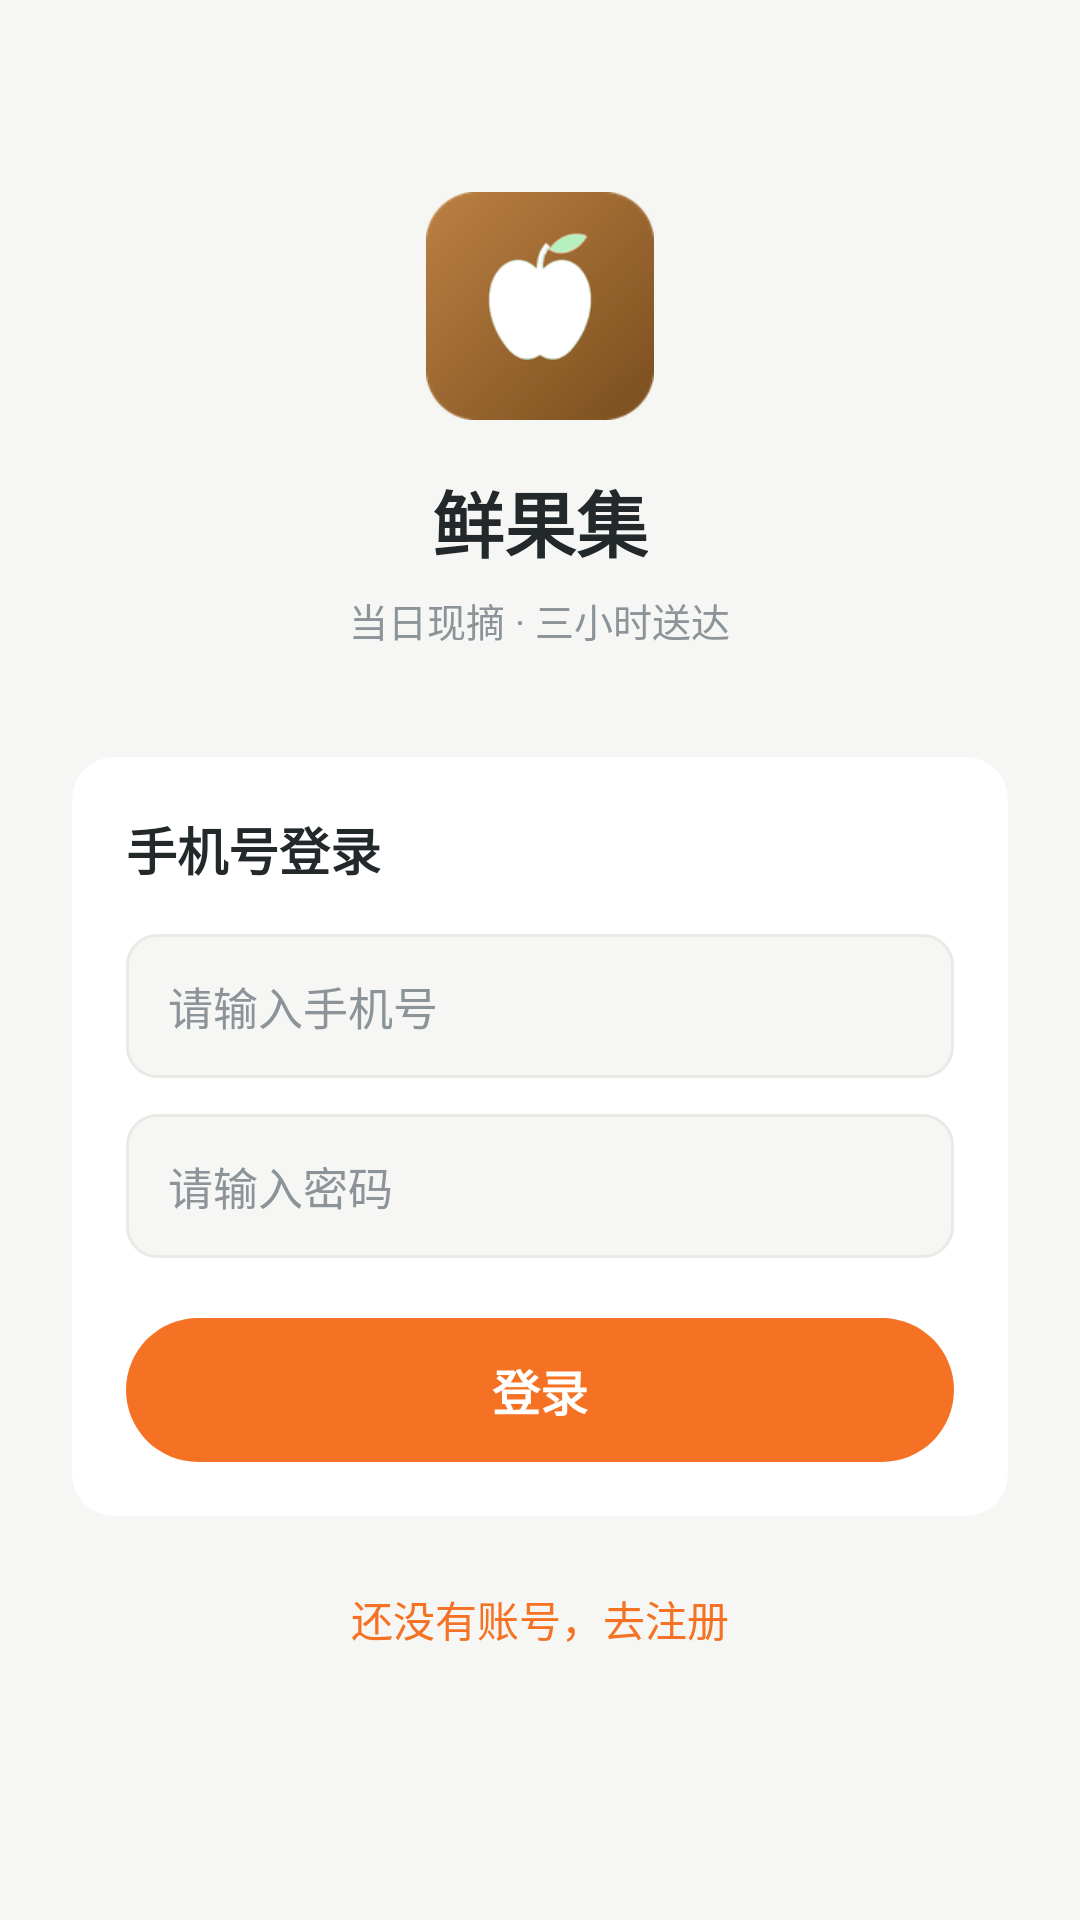

Write the Android layout XML for this screen, with the resource values it uses.
<!-- AndroidManifest.xml: application theme Theme.FruitShop -->
<!-- res/layout/activity_login.xml -->
<?xml version="1.0" encoding="utf-8"?>
<LinearLayout xmlns:android="http://schemas.android.com/apk/res/android"
    xmlns:app="http://schemas.android.com/apk/res-auto"
    android:layout_width="match_parent"
    android:layout_height="match_parent"
    android:background="@color/bgPage"
    android:fitsSystemWindows="true"
    android:orientation="vertical">

    <ScrollView
        android:layout_width="match_parent"
        android:layout_height="match_parent"
        android:fillViewport="true"
        android:scrollbars="none">

        <LinearLayout
            android:layout_width="match_parent"
            android:layout_height="wrap_content"
            android:orientation="vertical"
            android:paddingLeft="24dp"
            android:paddingTop="64dp"
            android:paddingRight="24dp"
            android:paddingBottom="32dp">

            <ImageView
                android:layout_width="76dp"
                android:layout_height="76dp"
                android:layout_gravity="center_horizontal"
                android:contentDescription="应用图标"
                android:src="@mipmap/ic_launcher" />

            <TextView
                android:layout_width="wrap_content"
                android:layout_height="wrap_content"
                android:layout_gravity="center_horizontal"
                android:layout_marginTop="16dp"
                android:text="@string/app_name"
                android:textColor="@color/textMain"
                android:textSize="24sp"
                android:textStyle="bold" />

            <TextView
                android:layout_width="wrap_content"
                android:layout_height="wrap_content"
                android:layout_gravity="center_horizontal"
                android:layout_marginTop="6dp"
                android:text="@string/app_slogan"
                android:textColor="@color/textSub"
                android:textSize="13sp" />

            <com.google.android.material.card.MaterialCardView
                android:layout_width="match_parent"
                android:layout_height="wrap_content"
                android:layout_marginTop="36dp"
                app:cardCornerRadius="14dp"
                app:cardElevation="0dp"
                app:strokeWidth="0dp">

                <LinearLayout
                    android:layout_width="match_parent"
                    android:layout_height="wrap_content"
                    android:orientation="vertical"
                    android:padding="18dp">

                    <TextView
                        android:layout_width="wrap_content"
                        android:layout_height="wrap_content"
                        android:text="@string/login_title"
                        android:textColor="@color/textMain"
                        android:textSize="17sp"
                        android:textStyle="bold" />

                    <EditText
                        android:id="@+id/et_phone"
                        android:layout_width="match_parent"
                        android:layout_height="48dp"
                        android:layout_marginTop="16dp"
                        android:background="@drawable/bg_input"
                        android:hint="@string/hint_login_phone"
                        android:importantForAutofill="no"
                        android:inputType="phone"
                        android:maxLength="11"
                        android:paddingLeft="14dp"
                        android:paddingRight="14dp"
                        android:singleLine="true"
                        android:textColor="@color/textMain"
                        android:textColorHint="@color/textSub"
                        android:textSize="15sp" />

                    <EditText
                        android:id="@+id/et_password"
                        android:layout_width="match_parent"
                        android:layout_height="48dp"
                        android:layout_marginTop="12dp"
                        android:background="@drawable/bg_input"
                        android:hint="@string/hint_password"
                        android:importantForAutofill="no"
                        android:inputType="textPassword"
                        android:maxLength="16"
                        android:paddingLeft="14dp"
                        android:paddingRight="14dp"
                        android:singleLine="true"
                        android:textColor="@color/textMain"
                        android:textColorHint="@color/textSub"
                        android:textSize="15sp" />

                    <TextView
                        android:id="@+id/btn_login"
                        android:layout_width="match_parent"
                        android:layout_height="48dp"
                        android:layout_marginTop="20dp"
                        android:background="@drawable/payment_bg_selector"
                        android:gravity="center"
                        android:text="@string/login"
                        android:textColor="@color/white"
                        android:textSize="16sp"
                        android:textStyle="bold" />

                </LinearLayout>

            </com.google.android.material.card.MaterialCardView>

            <TextView
                android:id="@+id/tv_register"
                android:layout_width="wrap_content"
                android:layout_height="wrap_content"
                android:layout_gravity="center_horizontal"
                android:layout_marginTop="18dp"
                android:padding="6dp"
                android:text="@string/go_register"
                android:textColor="@color/colorPrimary"
                android:textSize="14sp" />

        </LinearLayout>
    </ScrollView>

</LinearLayout>
<!-- resources referenced by this layout -->
<resources>
  <color name="bgPage">#F6F7F4</color>
  <color name="colorPrimary">#F57224</color>
  <color name="textMain">#23282B</color>
  <color name="textSub">#8C9499</color>
  <color name="white">#FFFFFFFF</color>
  <!-- drawable bg_input (drawable) -->
  <?xml version="1.0" encoding="utf-8"?>
  <shape xmlns:android="http://schemas.android.com/apk/res/android"
      android:shape="rectangle">
      <solid android:color="@color/bgPage" />
      <corners android:radius="10dp" />
      <stroke
          android:width="1dp"
          android:color="@color/colorDivider" />
  </shape>
  <!-- drawable payment_bg_selector (drawable) -->
  <?xml version="1.0" encoding="utf-8"?>
  <selector xmlns:android="http://schemas.android.com/apk/res/android">
      <item android:state_pressed="true">
          <shape android:shape="rectangle">
              <solid android:color="@color/colorPrimaryDark" />
              <corners android:radius="24dp" />
          </shape>
      </item>
      <item>
          <shape android:shape="rectangle">
              <solid android:color="@color/colorPrimary" />
              <corners android:radius="24dp" />
          </shape>
      </item>
  </selector>
  <!-- mipmap ic_launcher: png bitmap (mipmap-hdpi, 3773 bytes) -->
  <string name="app_name">鲜果集</string>
  <string name="app_slogan">当日现摘 · 三小时送达</string>
  <string name="go_register">还没有账号，去注册</string>
  <string name="hint_login_phone">请输入手机号</string>
  <string name="hint_password">请输入密码</string>
  <string name="login">登录</string>
  <string name="login_title">手机号登录</string>
  <style name="Theme.FruitShop" parent="Theme.MaterialComponents.Light.NoActionBar">
          <item name="colorPrimary">@color/colorPrimary</item>
          <item name="colorPrimaryVariant">@color/colorPrimaryDark</item>
          <item name="colorOnPrimary">@color/white</item>
          <item name="colorSecondary">@color/colorAccent</item>
          <item name="colorSecondaryVariant">@color/colorAccent</item>
          <item name="colorOnSecondary">@color/white</item>
  
          <item name="android:statusBarColor">@color/colorPrimaryDark</item>
          <item name="android:windowBackground">@color/bgPage</item>
          <item name="android:textColorPrimary">@color/textMain</item>
          <item name="android:textColorSecondary">@color/textSub</item>
      </style>
  <color name="colorDivider">#E8EAE6</color>
  <color name="colorPrimaryDark">#C45100</color>
  <color name="colorAccent">#FF9D2E</color>
</resources>
